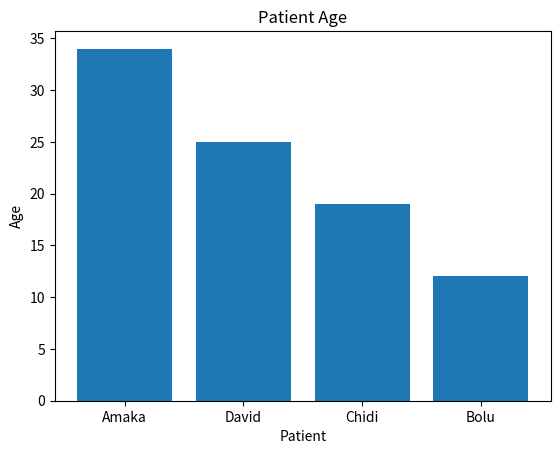

Here is the Python script that generated this plot:
import pandas as pd
import matplotlib.pyplot as plt

patients = [
    {"name": "Amaka", "age": 34, "condition": "Hypertension"},
    {"name": "David", "age": 25, "condition": "Diabetes"},
    {"name": "Chidi", "age": 19, "condition": "Asthma"},
    {"name": "Bolu", "age": 12, "condition": "Asthma"}

]

df = pd.DataFrame(patients)

plt.bar(df["name"], df["age"])
plt.xlabel("Patient")
plt.ylabel("Age")
plt.title("Patient Age")
plt.savefig("patient_ages.png")
print("Chart saved!")
